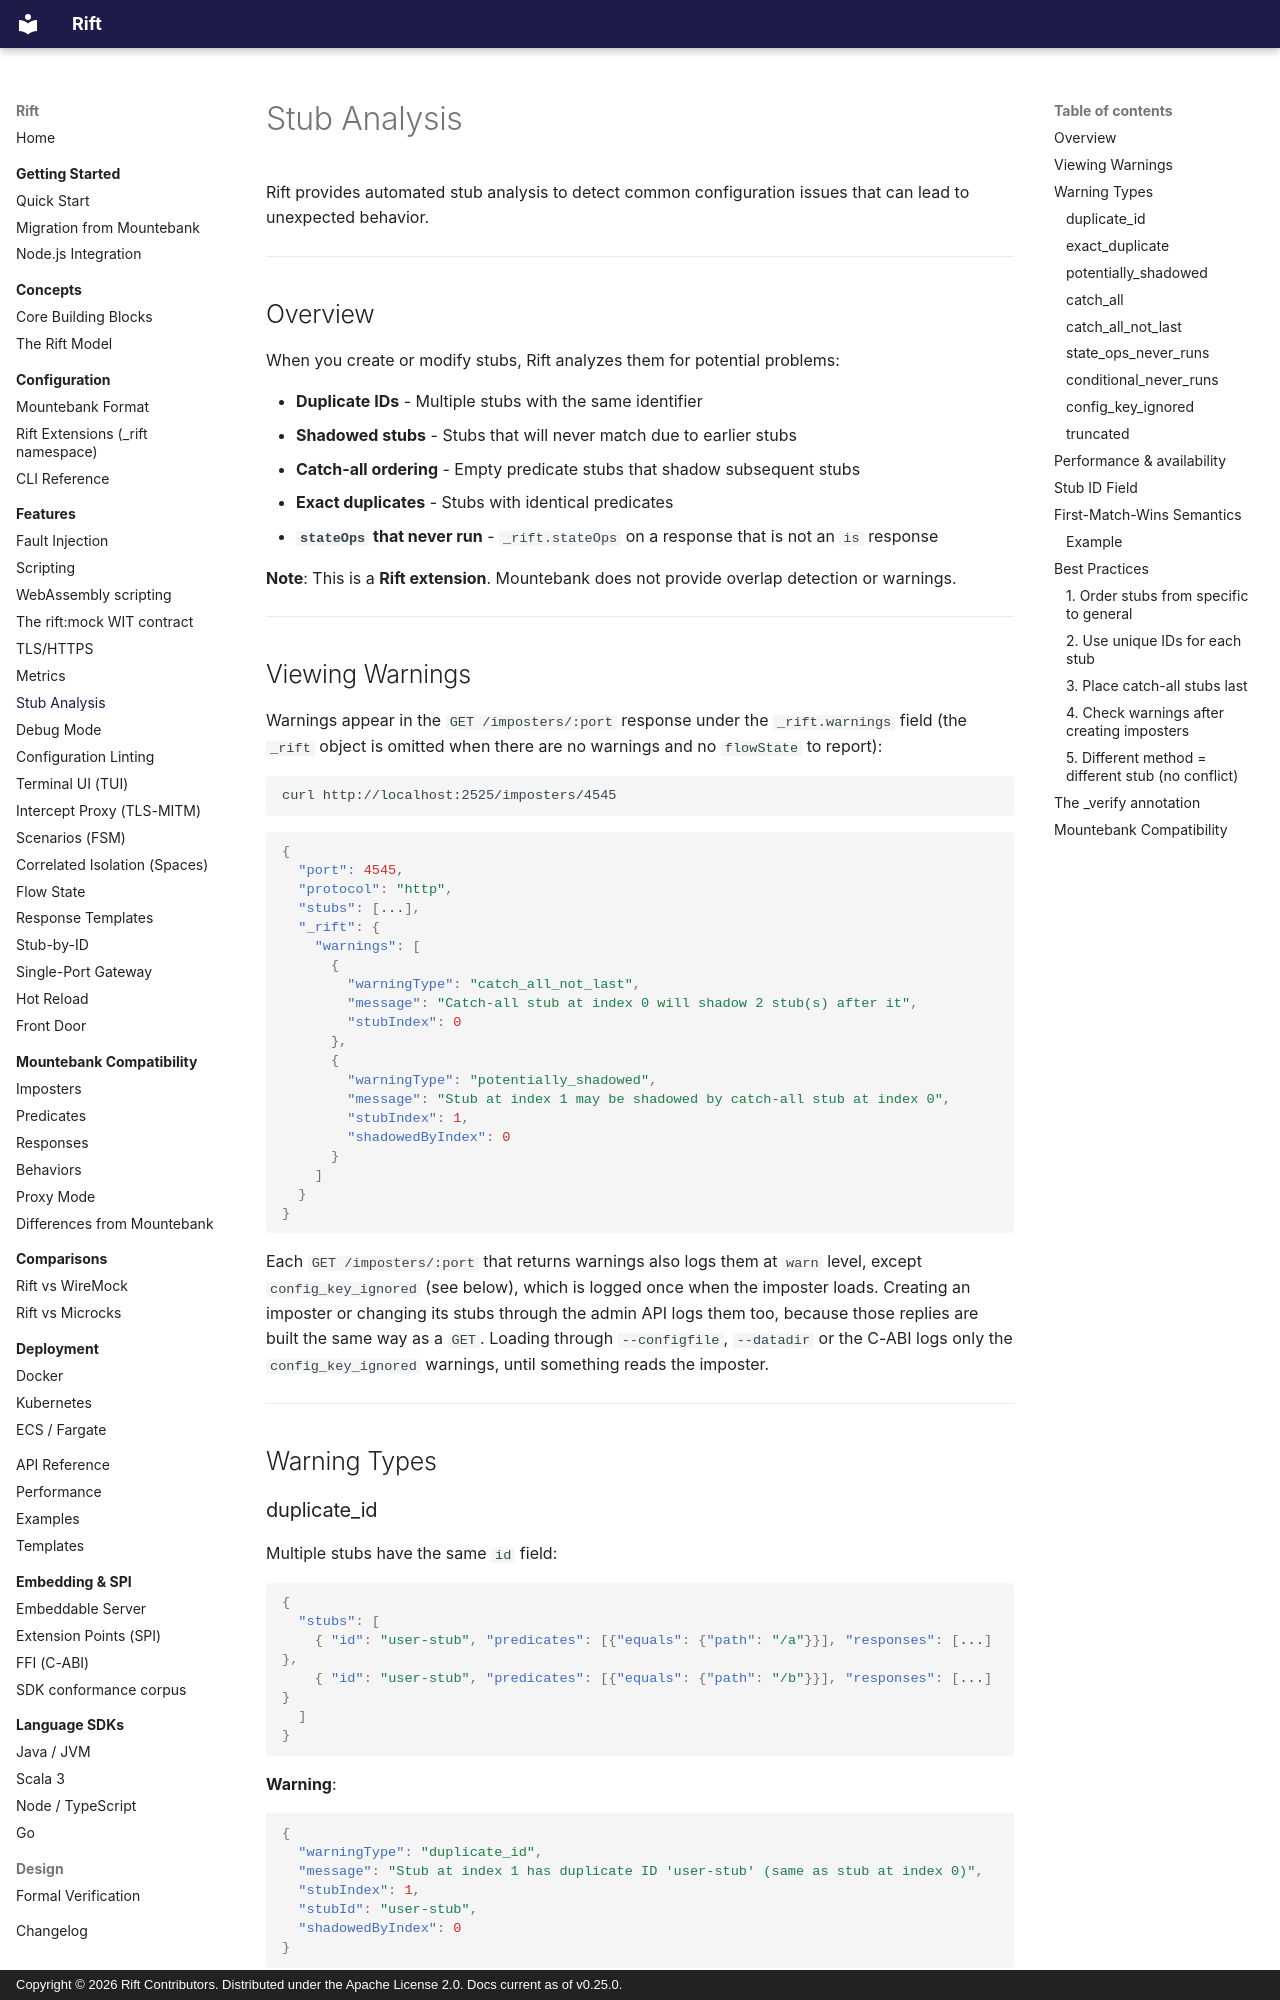

repository: achird-labs/rift · page: features/stub-analysis/index.html · generator: mkdocs · copyright: Copyright © 2026 Rift Contributors. Distributed under the Apache License 2.0. Docs current as of v0.25.0.

# Stub Analysis

Rift provides automated stub analysis to detect common configuration issues that can lead to unexpected behavior.

---

## Overview

When you create or modify stubs, Rift analyzes them for potential problems:

- **Duplicate IDs** - Multiple stubs with the same identifier
- **Shadowed stubs** - Stubs that will never match due to earlier stubs
- **Catch-all ordering** - Empty predicate stubs that shadow subsequent stubs
- **Exact duplicates** - Stubs with identical predicates
- **`stateOps` that never run** - `_rift.stateOps` on a response that is not an `is` response

**Note**: This is a **Rift extension**. Mountebank does not provide overlap detection or warnings.

---

## Viewing Warnings

Warnings appear in the `GET /imposters/:port` response under the `_rift.warnings` field (the
`_rift` object is omitted when there are no warnings and no `flowState` to report):

```bash
curl http://localhost:2525/imposters/4545
```

```json
{
  "port": 4545,
  "protocol": "http",
  "stubs": [...],
  "_rift": {
    "warnings": [
      {
        "warningType": "catch_all_not_last",
        "message": "Catch-all stub at index 0 will shadow 2 stub(s) after it",
        "stubIndex": 0
      },
      {
        "warningType": "potentially_shadowed",
        "message": "Stub at index 1 may be shadowed by catch-all stub at index 0",
        "stubIndex": 1,
        "shadowedByIndex": 0
      }
    ]
  }
}
```

Each `GET /imposters/:port` that returns warnings also logs them at `warn` level, except
`config_key_ignored` (see below), which is logged once when the imposter loads. Creating an imposter
or changing its stubs through the admin API logs them too, because those replies are built the same
way as a `GET`. Loading through `--configfile`, `--datadir` or the C-ABI logs only the `config_key_ignored`
warnings, until something reads the imposter.

---

## Warning Types

### duplicate_id

Multiple stubs have the same `id` field:

```json
{
  "stubs": [
    { "id": "user-stub", "predicates": [{"equals": {"path": "/a"}}], "responses": [...] },
    { "id": "user-stub", "predicates": [{"equals": {"path": "/b"}}], "responses": [...] }
  ]
}
```

**Warning**:
```json
{
  "warningType": "duplicate_id",
  "message": "Stub at index 1 has duplicate ID 'user-stub' (same as stub at index 0)",
  "stubIndex": 1,
  "stubId": "user-stub",
  "shadowedByIndex": 0
}
```
